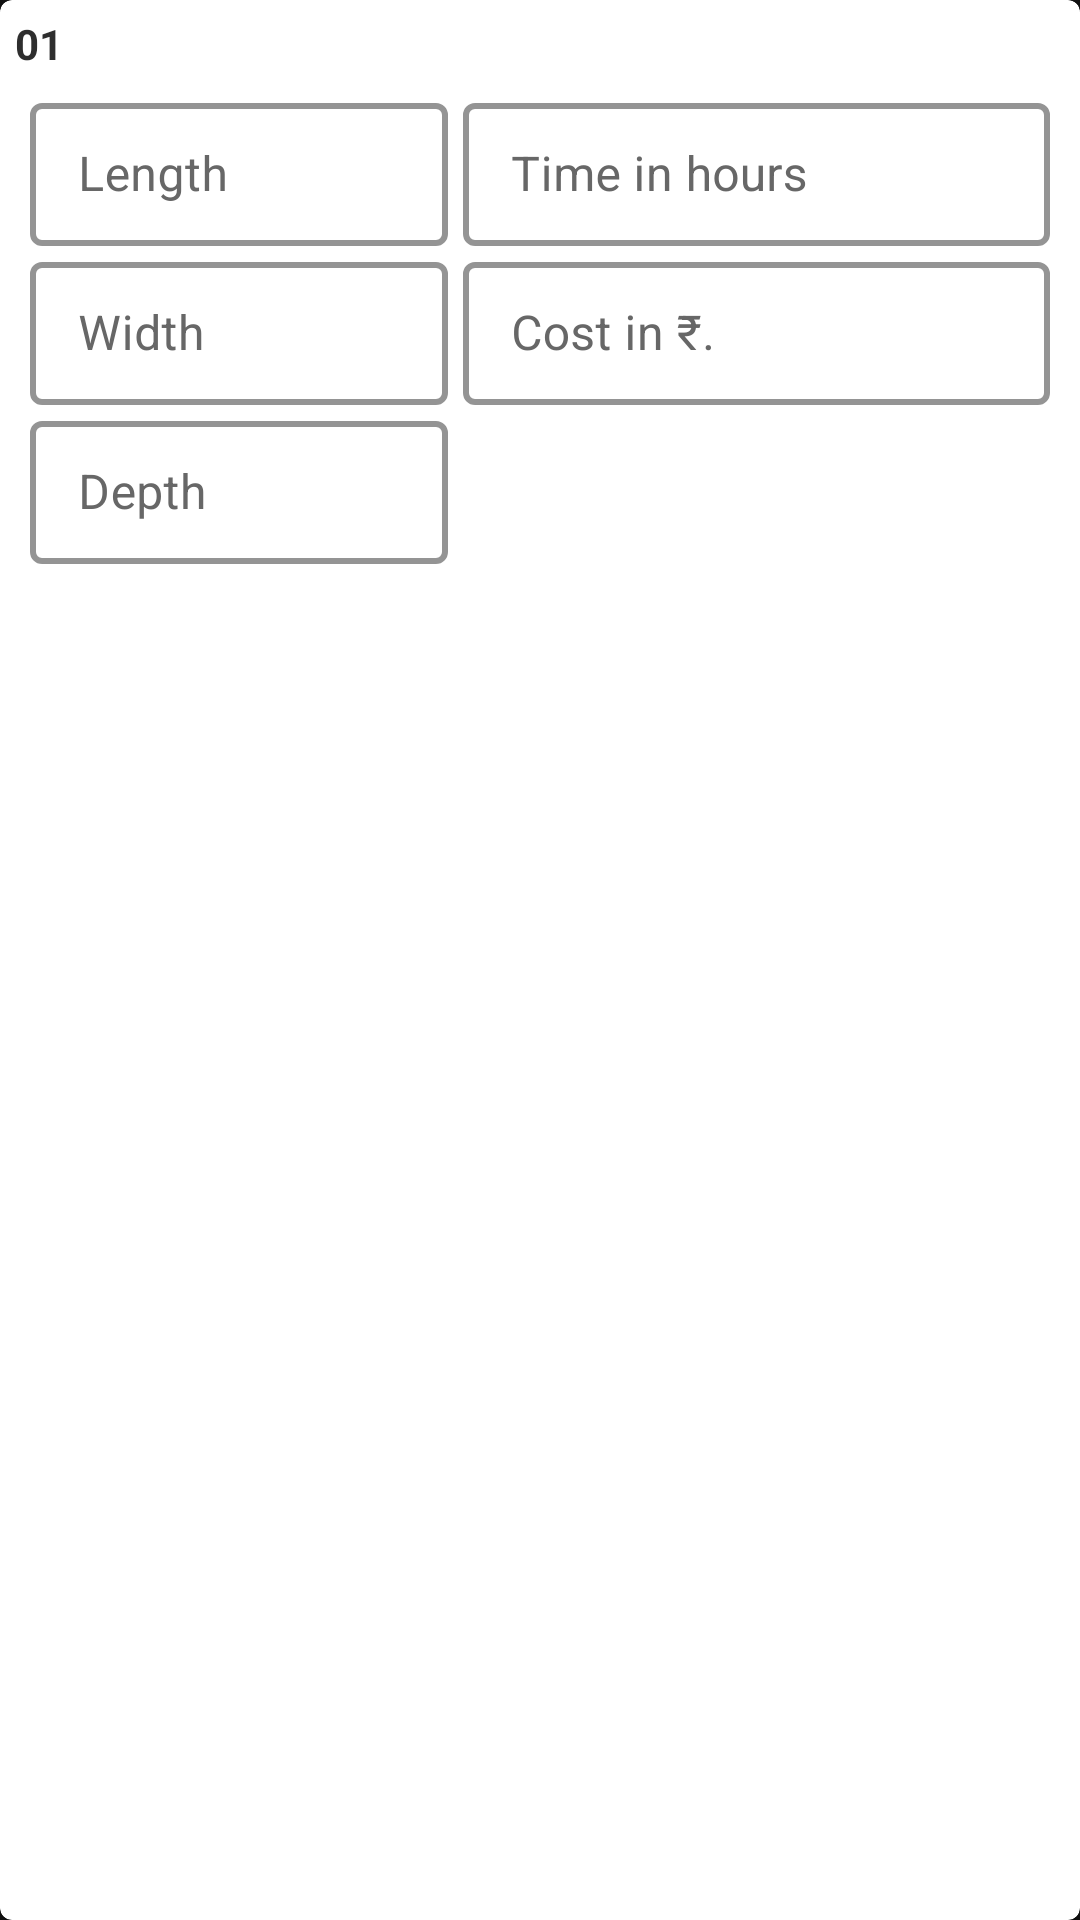

The Android layout XML behind this screen, and the referenced resources:
<!-- AndroidManifest.xml: application theme AppTheme -->
<!-- res/layout/rv_dents_info.xml -->
<?xml version="1.0" encoding="utf-8"?>
<com.google.android.material.card.MaterialCardView xmlns:android="http://schemas.android.com/apk/res/android"
    xmlns:card_view="http://schemas.android.com/apk/res-auto"
    android:layout_width="match_parent"
    android:layout_height="wrap_content"
    android:layout_margin="2dp"
    android:id="@+id/mcv_parent_id"
    android:background="?attr/selectableItemBackground"
    card_view:cardBackgroundColor="@android:color/white"
    card_view:cardCornerRadius="4dp"
    card_view:cardElevation="3dp">

    <LinearLayout
        android:layout_width="match_parent"
        android:layout_height="match_parent"
        android:layout_margin="5dp"
        android:orientation="vertical">

        

        <com.google.android.material.textview.MaterialTextView
            android:id="@+id/tv_dent_count"
            android:layout_width="wrap_content"
            android:layout_height="wrap_content"
            android:text="01"
            android:textAppearance="@android:style/TextAppearance.DeviceDefault.Small"
            android:textColor="@color/colorPrimaryVeryDark"
            android:textStyle="bold" />

        <LinearLayout
            android:layout_width="match_parent"
            android:layout_height="wrap_content"
            android:layout_marginTop="5dp"
            android:baselineAligned="false">

            <LinearLayout
                android:layout_width="0dp"
                android:layout_height="wrap_content"
                android:layout_marginStart="5dp"
                android:layout_marginEnd="5dp"
                android:layout_weight=".1"
                android:baselineAligned="false"
                android:orientation="vertical">

                <LinearLayout
                    android:layout_width="match_parent"
                    android:layout_height="wrap_content"
                    android:orientation="horizontal">

                    <com.google.android.material.textfield.TextInputLayout
                        android:id="@+id/et_length"
                        style="@style/TextInputLayoutStyle"
                        android:layout_width="match_parent"
                        android:layout_height="wrap_content">

                        <com.google.android.material.textfield.TextInputEditText
                            android:layout_width="match_parent"
                            android:layout_height="wrap_content"
                            android:hint="@string/length"
                            android:imeOptions="actionNext"
                            android:inputType="text"
                            android:maxLength="10"
                            android:maxLines="1"
                            android:textColor="@android:color/holo_red_light" />
                    </com.google.android.material.textfield.TextInputLayout>

                </LinearLayout>

                <com.google.android.material.textfield.TextInputLayout
                    android:id="@+id/et_width"
                    style="@style/TextInputLayoutStyle"
                    android:layout_width="match_parent"
                    android:layout_height="wrap_content">

                    <com.google.android.material.textfield.TextInputEditText
                        android:layout_width="match_parent"
                        android:layout_height="wrap_content"
                        android:hint="@string/width"
                        android:imeOptions="actionNext"
                        android:textColor="@android:color/holo_red_light"
                        android:inputType="text"
                        android:maxLength="10"
                        android:maxLines="1" />
                </com.google.android.material.textfield.TextInputLayout>

                <com.google.android.material.textfield.TextInputLayout
                    android:id="@+id/et_depth"
                    style="@style/TextInputLayoutStyle"
                    android:layout_width="match_parent"
                    android:layout_height="wrap_content">

                    <com.google.android.material.textfield.TextInputEditText
                        android:layout_width="match_parent"
                        android:layout_height="wrap_content"
                        android:hint="@string/depth"
                        android:imeOptions="actionNext"
                        android:textColor="@android:color/holo_red_light"
                        android:inputType="text"
                        android:maxLength="10"
                        android:maxLines="1" />
                </com.google.android.material.textfield.TextInputLayout>
            </LinearLayout>

            
            <LinearLayout
                android:layout_width="wrap_content"
                android:layout_height="wrap_content"
                android:layout_marginEnd="5dp"
                android:layout_weight=".1"
                android:orientation="vertical">

                <com.google.android.material.textfield.TextInputLayout
                    android:id="@+id/et_time"
                    style="@style/TextInputLayoutStyle"
                    android:layout_width="match_parent"
                    android:layout_height="wrap_content">

                    <com.google.android.material.textfield.TextInputEditText
                        android:layout_width="match_parent"
                        android:layout_height="wrap_content"
                        android:textColor="@android:color/holo_red_light"
                        android:hint="@string/time"
                        android:imeOptions="actionNext"
                        android:inputType="number|phone"
                        android:maxLength="10"
                        android:maxLines="1" />
                </com.google.android.material.textfield.TextInputLayout>

                <com.google.android.material.textfield.TextInputLayout
                    android:id="@+id/et_cost"
                    style="@style/TextInputLayoutStyle"
                    android:layout_width="match_parent"
                    android:layout_height="wrap_content">

                    <com.google.android.material.textfield.TextInputEditText
                        android:layout_width="match_parent"
                        android:layout_height="wrap_content"
                        android:hint="@string/cost"
                        android:imeOptions="actionNext"
                        android:textColor="@android:color/holo_red_light"
                        android:inputType="number|phone"
                        android:maxLength="10"
                        android:maxLines="1" />
                </com.google.android.material.textfield.TextInputLayout>
            </LinearLayout>
        </LinearLayout>

    </LinearLayout>
</com.google.android.material.card.MaterialCardView>
<!-- resources referenced by this layout -->
<resources>
  <color name="colorAccent">#2196f3</color>
  <color name="colorPrimaryVeryDark">#2E2E2E</color>
  <!-- drawable spinner_bg_statelist (drawable) -->
  <?xml version="1.0" encoding="utf-8"?>
  <selector xmlns:android="http://schemas.android.com/apk/res/android">
      <item android:state_selected="true"
          android:drawable="@drawable/spinner_select" />
      <item android:state_focused="true"
          android:drawable="@drawable/spinner_select" />
      <item
          android:state_pressed="true"
          android:drawable="@drawable/spinner_select" />
      <item
          android:state_enabled="true"
          android:drawable="@drawable/spinner_unselect" />
      <item android:drawable="@drawable/spinner_unselect" />
  
  </selector>
  <string name="cost">Cost in \u20B9.</string>
  <string name="dents">Dents</string>
  <string name="depth">Depth</string>
  <string name="length">Length</string>
  <string name="time">Time in hours</string>
  <string name="width">Width</string>
  <style name="TextInputLayoutStyle" parent="Widget.MaterialComponents.TextInputLayout.OutlinedBox.Dense">
          <item name="boxStrokeColor">@color/colorAccent</item>
          <item name="boxStrokeWidth">2dp</item>
          <item name="android:textColorHint">@color/colorPrimaryDark</item>
          <item name="android:textAppearance" tools:targetApi="lollipop">@android:style/TextAppearance.Material.Small</item>
          <item name="hintTextColor">@color/colorPrimaryDark</item>
      </style>
  <style name="AppTheme" parent="Theme.MaterialComponents.NoActionBar">
          
          <item name="colorPrimary">@color/colorPrimary</item>
          <item name="colorPrimaryDark">@color/colorPrimaryDark</item>
          <item name="colorAccent">@color/colorAccent</item>
      </style>
  <!-- drawable spinner_unselect (drawable) -->
  <?xml version="1.0" encoding="utf-8"?>
  <shape xmlns:android="http://schemas.android.com/apk/res/android"
      android:shape="rectangle" android:padding="10dp">
      <solid android:color="#00000000"/>
      <stroke android:width="3dp"
          android:color="@color/colorPrimaryDark" />
      <corners
          android:bottomRightRadius="5dp"
          android:bottomLeftRadius="5dp"
          android:topLeftRadius="5dp"
          android:topRightRadius="5dp"/>
  </shape>
  <color name="colorPrimaryDark">#676767</color>
  <color name="colorPrimary">#FFFFFF</color>
</resources>
